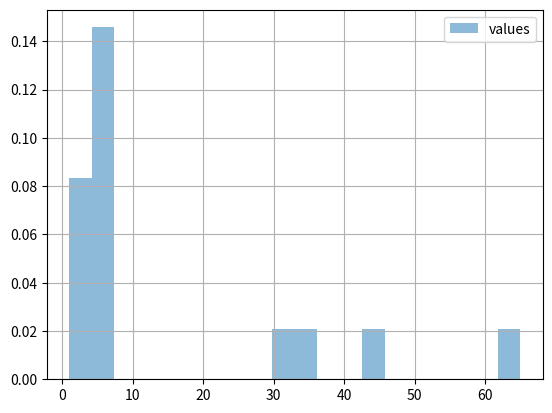

Recreate this plot in Python.
"""

[redacted]

    stats methods

"""

import matplotlib.pyplot as plt
import pandas as pd
import numpy as np


# min, avg, max ..of num list
def mam(vals: list):
    return [min(vals), sum(vals) / len(vals), max(vals)]

# mean, std, min, max (from given list of values or np.arr)
def msmx(vals : list or np.array) -> dict:

    arr = np.asarray(vals) if type(vals) is list else vals
    ret_dict = {
        'mean': float(np.mean(arr)),
        'std':  float(np.std(arr)),
        'min':  float(np.min(arr)),
        'max':  float(np.max(arr))}
    ret_dict['string'] = 'mean %.5f, std %.5f, min %.5f, max %.5f'%(ret_dict['mean'],ret_dict['std'],ret_dict['min'],ret_dict['max'])
    return ret_dict

# deep stats (with pandas)
def stats_pd(
        val_list :list,
        n_percentiles=  10) -> str:
    return f'{pd.Series(val_list).describe(percentiles=[0.1*n for n in range(1,n_percentiles)])}'

# draws/saves histogram for list of values, print_pd option
def histogram(
        val_list :list,
        name=           'values',
        rem_nstd :int=  0,      # removes values out of N*STD
        print_pd=       True,
        density=        True,
        bins=           20,
        save_FD :str=   None):

    if print_pd:
        print(f'\nStats with pandas:')
        print(stats_pd(val_list))

    if rem_nstd:
        stats = msmx(val_list)
        std = stats['std']
        mean = stats['mean']
        n = rem_nstd
        val_list = [val for val in val_list if mean - n * std < val < mean + n * std]

        if print_pd:
            print(f'\nStats after removing {rem_nstd} STD:')
            print(stats_pd(val_list))

    plt.clf()
    plt.hist(val_list, label=name, density=density, bins=bins, alpha=0.5)
    plt.legend(loc='upper right')
    plt.grid(True)
    if save_FD: plt.savefig(f'{save_FD}/{name}.png')
    else:       plt.show()


if __name__ == '__main__':
    histogram([1,4,5,5,3,3,5,65,32,45,5,5,6,33,5])
